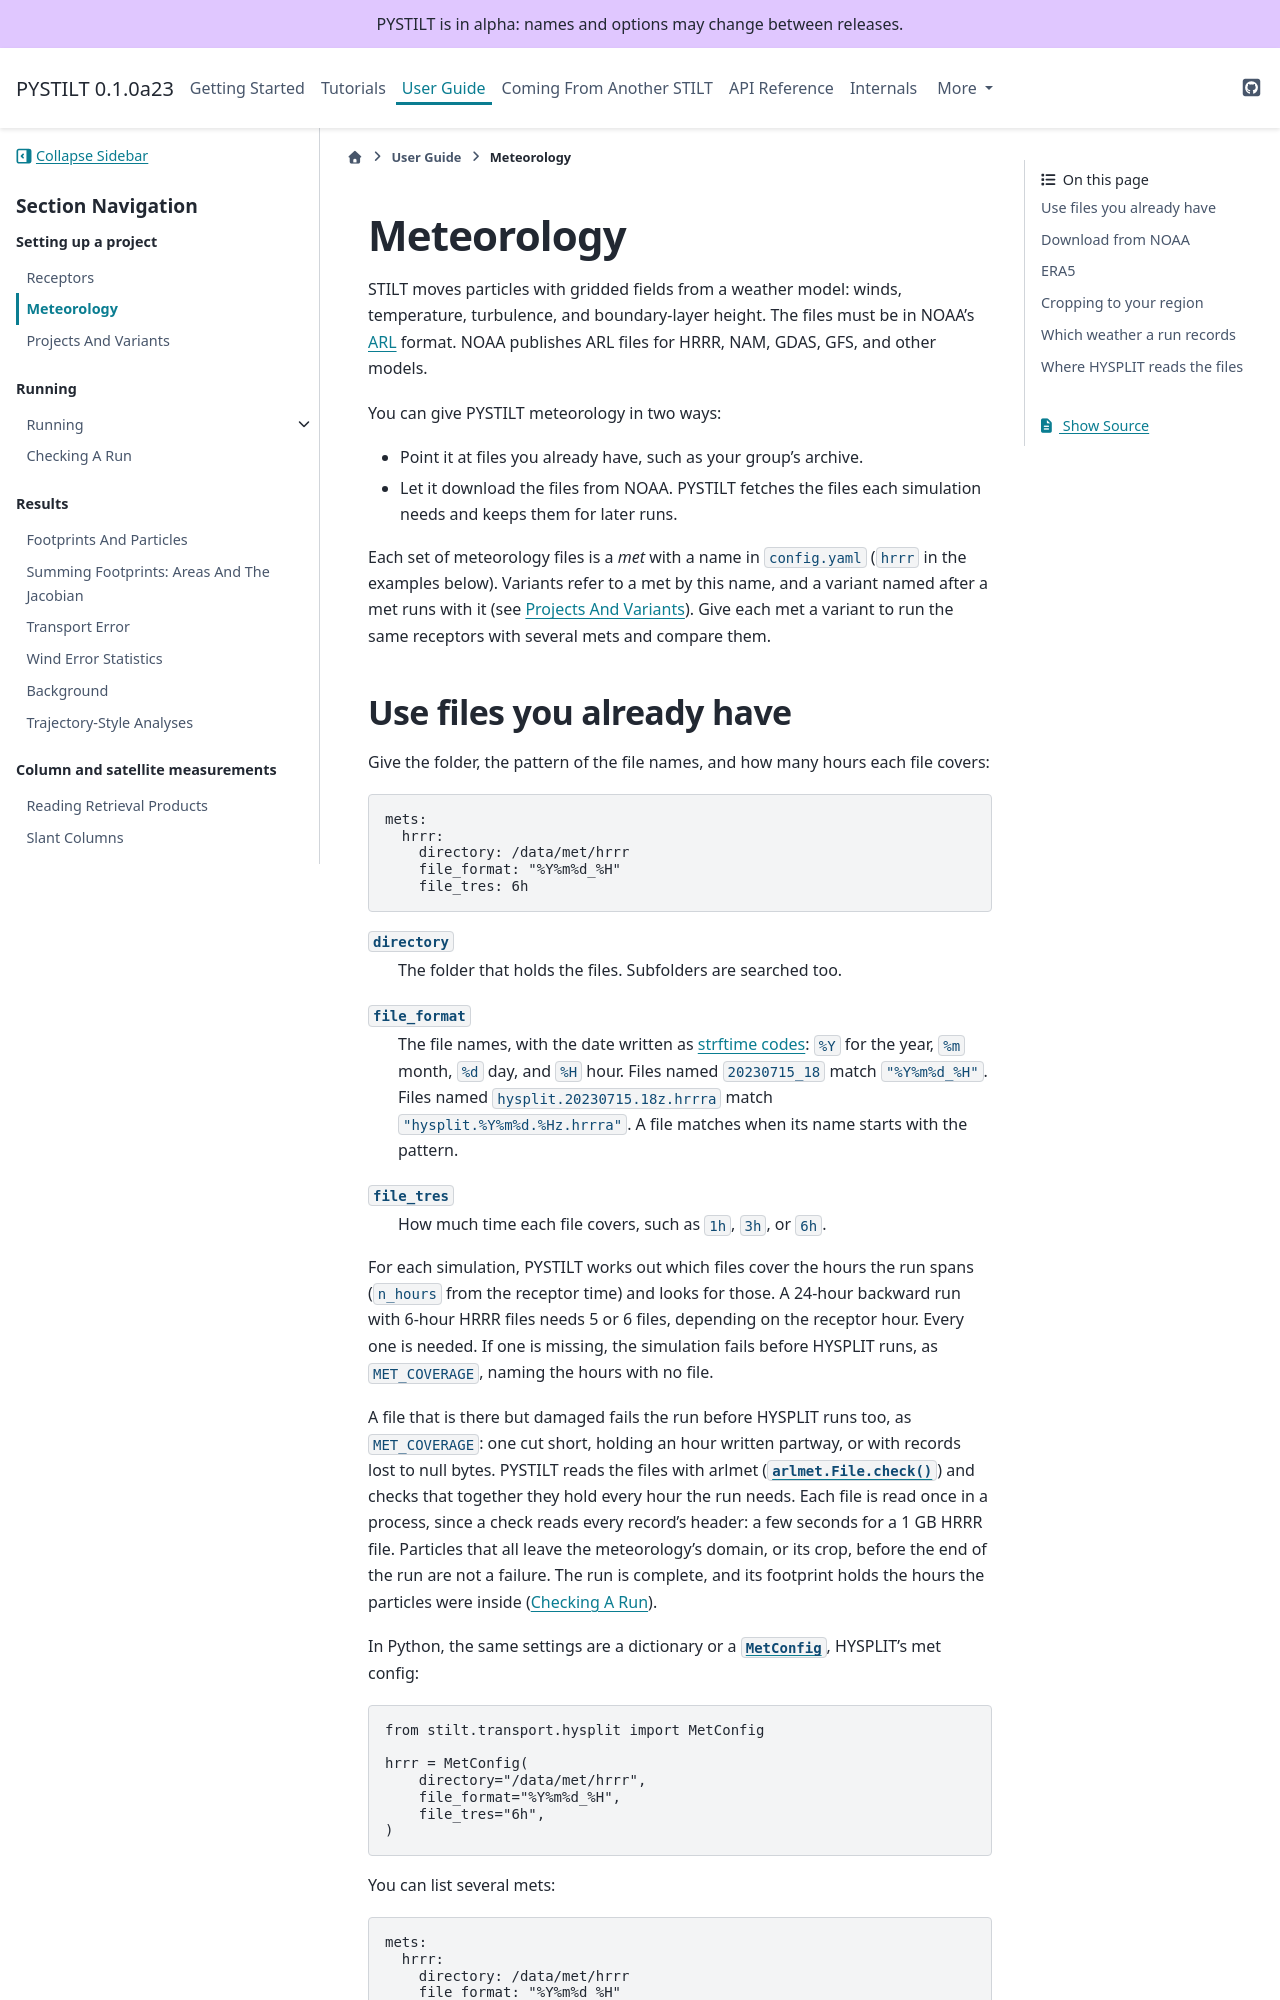

repository: jmineau/PYSTILT · page: 0.1.0a23/guides/meteorology.html · generator: sphinx

Meteorology
===========

STILT moves its particles with the winds, temperatures and turbulence of a
weather model, so a footprint can only be as good as the meteorology behind
it. Choose a weather product first, then point PYSTILT at its files or
let it download them, and crop them to your region so runs stay fast.

PYSTILT reads meteorology in the format of NOAA's Air Resources Laboratory
(:term:`ARL`), the format HYSPLIT reads. NOAA publishes ARL files for HRRR,
NAM, GDAS, GFS and other models, and many research groups keep an archive
of them.

.. This page runs when the docs are built, on the HRRR files the tests cache
   (14 and 15 January 2021 around Salt Lake City).

.. ipython:: python
   :suppress:

   import docs_examples

   met_dir = docs_examples.met()

Which weather product
---------------------

Choose the finest product that covers your place and years. Air near a
city is steered by valleys, coastlines and the depth of the mixed layer,
and a coarse grid smooths all three away.

.. list-table::
   :header-rows: 1
   :widths: 22 18 20 40

   * - Product
     - Grid
     - Covers
     - Use it for
   * - HRRR (``hrrr``, ``hrrr.v1``)
     - 3 km, hourly
     - Contiguous US, June 2015 on
     - Cities and towers in the US. This is our default.
   * - NAM (``nam12``)
     - 12 km, 3-hourly
     - North America, 2007 on
     - US work before mid-2015, and Canada and Mexico.
   * - GFS and GDAS (``gfs0p25``, ``gdas0p5``, ``gdas1``)
     - 0.25 to 1 degree
     - The globe
     - Places no regional product covers, and long runs that cross
       continents.
   * - ERA5
     - 0.25 degree, hourly
     - The globe, 1940 on
     - Long, consistent records. You convert it to ARL yourself
       (`ERA5`_ below).

If you run the same releases with two products, give each its own met and
its own variant, and compare the footprints (:doc:`projects`).
